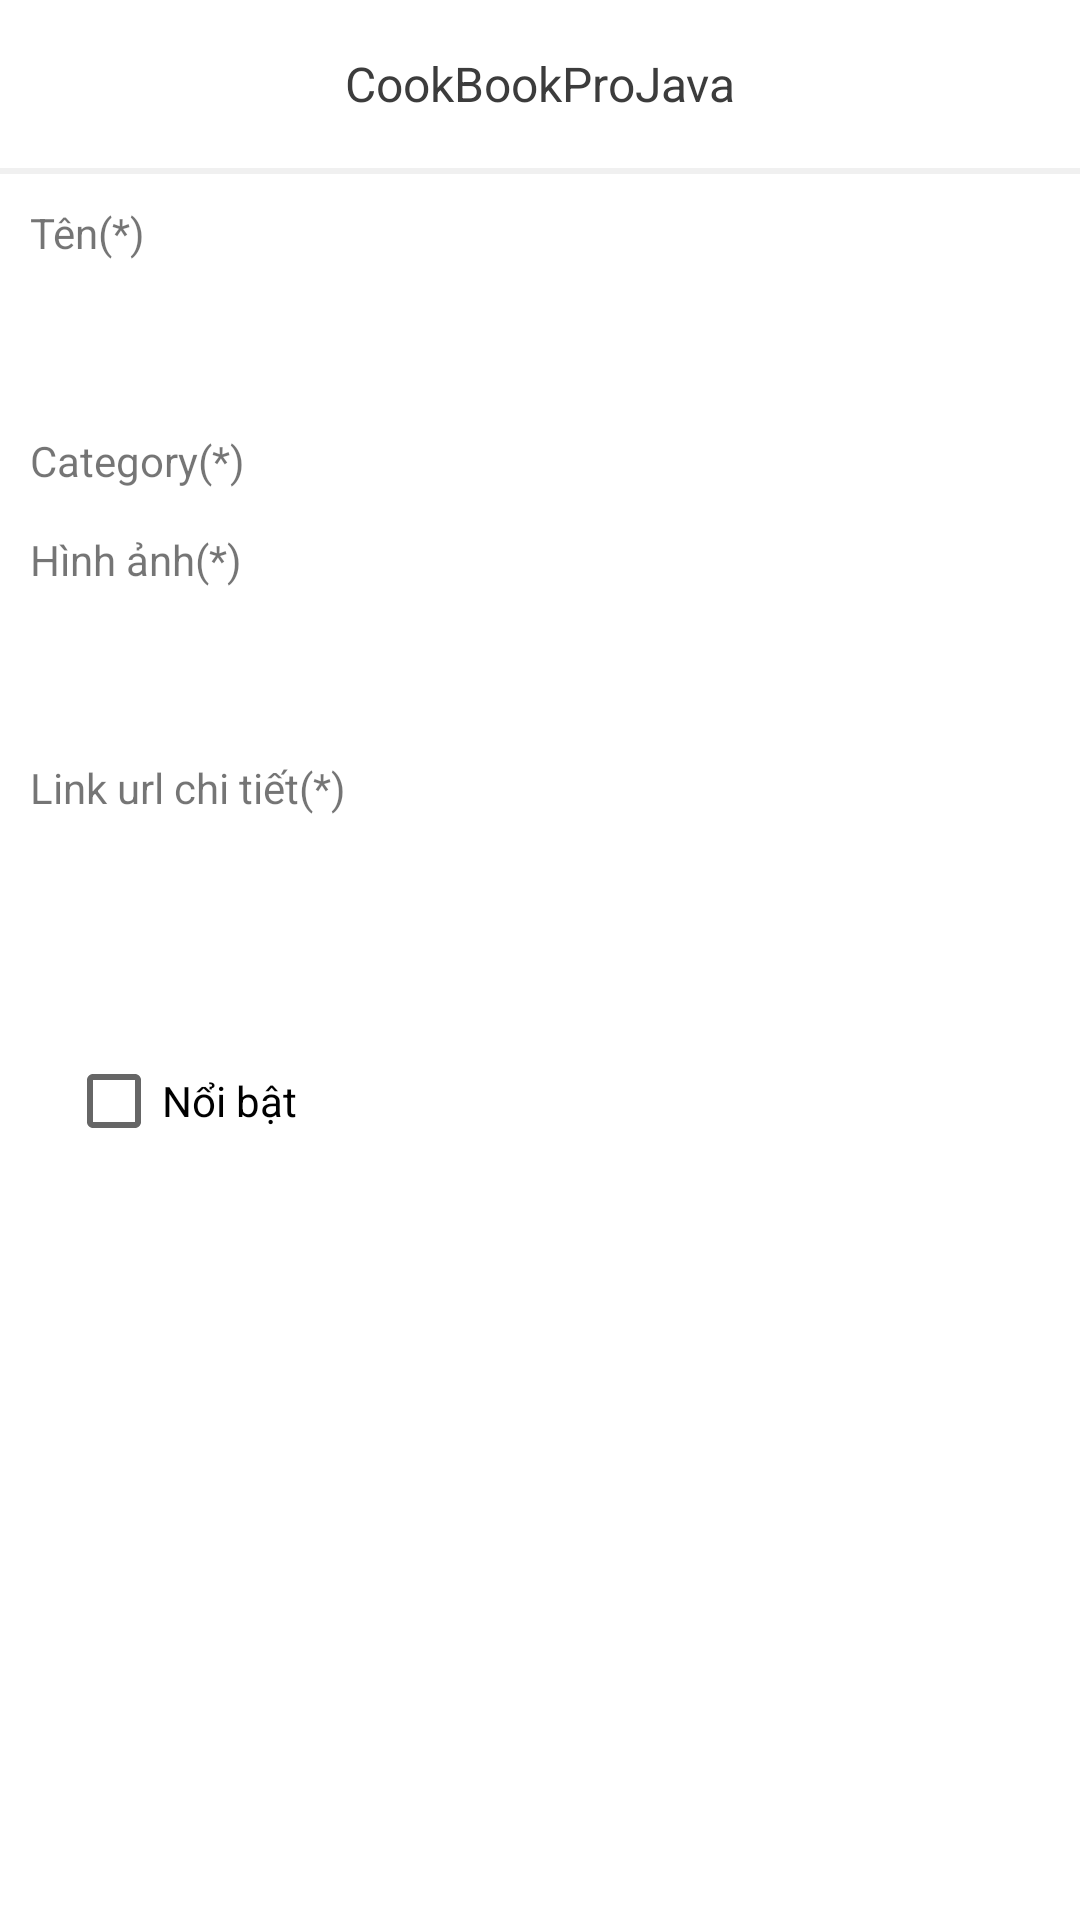

Reconstruct the res/layout file that produces this screen, plus the resources it refers to.
<!-- AndroidManifest.xml: application theme AppTheme -->
<!-- res/layout/activity_admin_add_food.xml -->
<?xml version="1.0" encoding="utf-8"?>
<LinearLayout xmlns:android="http://schemas.android.com/apk/res/android"
    xmlns:tools="http://schemas.android.com/tools"
    android:layout_width="match_parent"
    android:layout_height="match_parent"
    android:background="@color/white"
    android:orientation="vertical"
    tools:ignore="ContentDescription, Autofill, LabelFor">

    <include
        android:id="@+id/layout_toolbar"
        layout="@layout/layout_toolbar" />

    <ScrollView
        android:layout_width="match_parent"
        android:layout_height="match_parent">

        <LinearLayout
            android:layout_width="match_parent"
            android:layout_height="wrap_content"
            android:orientation="vertical"
            android:padding="@dimen/define_dimen_10">

            <TextView
                android:layout_width="match_parent"
                android:layout_height="wrap_content"
                android:textSize="@dimen/text_size_14sp"
                android:text="@string/label_name"/>

            <EditText
                android:id="@+id/edt_name"
                android:layout_width="match_parent"
                android:layout_height="wrap_content"
                android:layout_marginTop="@dimen/define_dimen_4"
                android:background="@drawable/bg_white_corner_6_border_gray"
                android:imeOptions="actionNext"
                android:inputType="text"
                android:padding="@dimen/define_dimen_12"
                android:textColor="@color/colorPrimaryDark"
                android:textSize="@dimen/text_size_14sp"/>

            <TextView
                android:layout_width="match_parent"
                android:layout_height="wrap_content"
                android:textSize="@dimen/text_size_14sp"
                android:layout_marginTop="@dimen/define_dimen_10"
                android:text="@string/label_food_category"/>

            <Spinner
                android:id="@+id/spn_category"
                android:layout_width="match_parent"
                android:layout_height="wrap_content"
                android:layout_marginTop="@dimen/define_dimen_4"
                android:background="@color/transparent"
                android:scrollbars="none" />

            <TextView
                android:layout_width="match_parent"
                android:layout_height="wrap_content"
                android:textSize="@dimen/text_size_14sp"
                android:layout_marginTop="@dimen/define_dimen_10"
                android:text="@string/label_image"/>

            <EditText
                android:id="@+id/edt_image"
                android:layout_width="match_parent"
                android:layout_height="wrap_content"
                android:layout_marginTop="@dimen/define_dimen_4"
                android:background="@drawable/bg_white_corner_6_border_gray"
                android:imeOptions="actionNext"
                android:inputType="text"
                android:padding="@dimen/define_dimen_12"
                android:textColor="@color/colorPrimaryDark"
                android:textSize="@dimen/text_size_14sp" />

            <TextView
                android:layout_width="match_parent"
                android:layout_height="wrap_content"
                android:textSize="@dimen/text_size_14sp"
                android:layout_marginTop="@dimen/define_dimen_10"
                android:text="@string/label_food_link_url"/>

            <EditText
                android:id="@+id/edt_link"
                android:layout_width="match_parent"
                android:layout_height="wrap_content"
                android:layout_marginTop="@dimen/define_dimen_4"
                android:background="@drawable/bg_white_corner_6_border_gray"
                android:imeOptions="actionDone"
                android:inputType="text"
                android:padding="@dimen/define_dimen_12"
                android:textColor="@color/colorPrimaryDark"
                android:textSize="@dimen/text_size_14sp" />

            <RelativeLayout
                android:layout_width="match_parent"
                android:layout_height="wrap_content"
                android:layout_marginTop="@dimen/define_dimen_20"
                android:background="@drawable/bg_white_corner_6_border_gray"
                android:padding="@dimen/define_dimen_12">

                <CheckBox
                    android:id="@+id/chb_featured"
                    android:layout_width="wrap_content"
                    android:layout_height="wrap_content"
                    android:text="@string/label_food_featured" />
            </RelativeLayout>

            <Button
                android:id="@+id/btn_add_or_edit"
                android:layout_width="match_parent"
                android:layout_height="wrap_content"
                android:layout_marginTop="@dimen/define_dimen_20"
                android:background="@drawable/bg_main_corner_30"
                android:text="@string/action_add"
                android:textColor="@color/white"
                android:textSize="@dimen/text_size_14sp" />

        </LinearLayout>
    </ScrollView>
</LinearLayout>
<!-- res/layout/layout_toolbar.xml (included above) -->
<?xml version="1.0" encoding="utf-8"?>
<LinearLayout xmlns:android="http://schemas.android.com/apk/res/android"
    xmlns:tools="http://schemas.android.com/tools"
    android:layout_width="match_parent"
    android:layout_height="wrap_content"
    android:gravity="center_vertical"
    android:orientation="vertical"
    android:background="@color/white"
    tools:ignore="UseCompoundDrawables">

    <RelativeLayout
        android:layout_width="match_parent"
        android:layout_height="?actionBarSize"
        android:gravity="center_vertical"
        android:orientation="horizontal">

        <ImageView
            android:id="@+id/img_toolbar"
            android:layout_width="wrap_content"
            android:layout_height="wrap_content"
            android:padding="@dimen/define_dimen_10"
            android:layout_centerVertical="true"
            android:src="@drawable/ic_back"
            tools:ignore="ContentDescription" />

        <TextView
            android:id="@+id/tv_toolbar_title"
            android:layout_width="wrap_content"
            android:layout_height="wrap_content"
            android:layout_marginStart="@dimen/define_dimen_5"
            android:text="@string/app_name"
            android:layout_centerInParent="true"
            android:textColor="@color/textColorHeading"
            android:textSize="@dimen/text_size_16sp" />
    </RelativeLayout>

    <View
        android:layout_width="match_parent"
        android:layout_height="2dp"
        android:background="@color/bgMainColor" />
</LinearLayout>
<!-- resources referenced by this layout -->
<resources>
  <color name="bgMainColor">#F0F0F0</color>
  <color name="colorPrimaryDark">#5D4037</color>
  <color name="textColorHeading">#3C3C3C</color>
  <color name="transparent">#00000000</color>
  <color name="white">#ffffff</color>
  <dimen name="define_dimen_10">10dp</dimen>
  <dimen name="define_dimen_12">12dp</dimen>
  <dimen name="define_dimen_20">20dp</dimen>
  <dimen name="define_dimen_4">4dp</dimen>
  <dimen name="define_dimen_5">5dp</dimen>
  <dimen name="text_size_14sp">14sp</dimen>
  <dimen name="text_size_16sp">16sp</dimen>
  <string name="action_add">Thêm</string>
  <string name="app_name">CookBookProJava</string>
  
      // action
  <string name="label_food_category">Category(*)</string>
  <string name="label_food_featured">Nổi bật</string>
  <string name="label_food_link_url">Link url chi tiết(*)</string>
  <string name="label_image">Hình ảnh(*)</string>
  <string name="label_name">Tên(*)</string>
  <style name="AppTheme" parent="Theme.AppCompat.Light.NoActionBar">
          <item name="colorPrimaryDark">@color/colorPrimaryDark</item>
          <item name="android:listDivider">@android:color/transparent</item>
          <item name="android:windowLightStatusBar">true</item>
          <item name="android:statusBarColor">@color/white</item>
      </style>
</resources>
